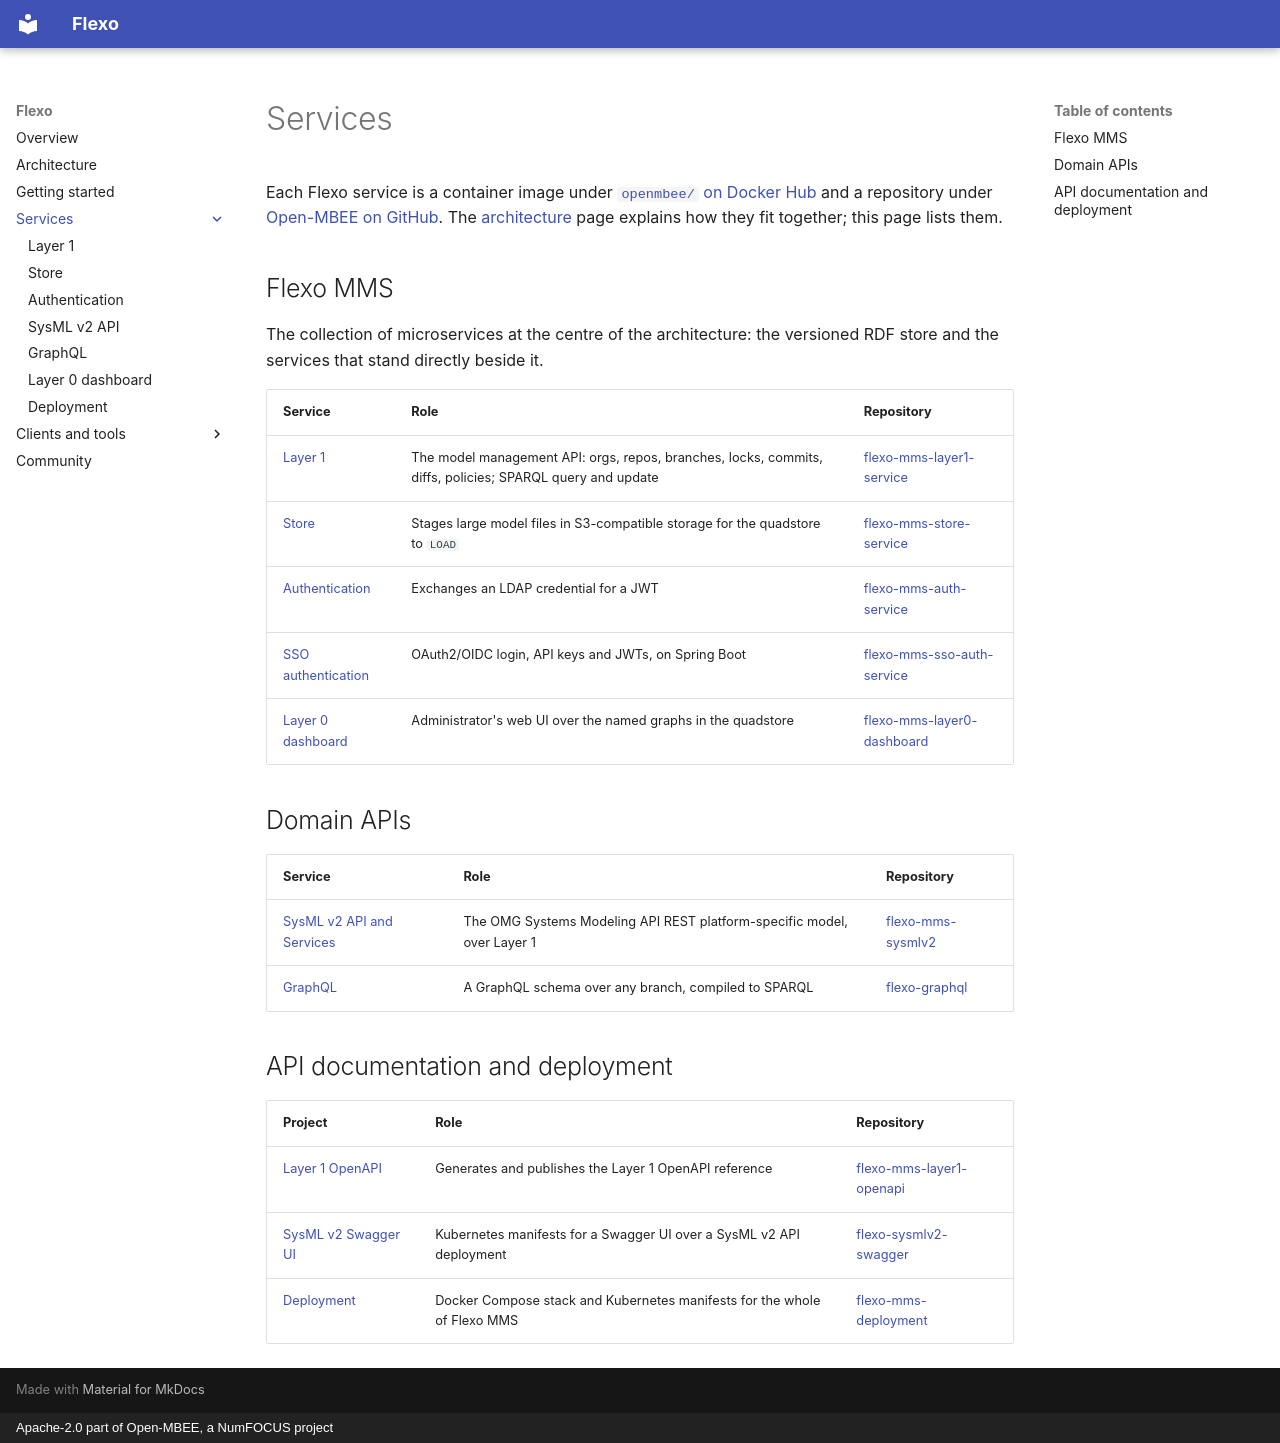

repository: Open-MBEE/flexo-mms.openmbee.org · page: services/index.html · generator: mkdocs · copyright: Apache-2.0 part of Open-MBEE, a NumFOCUS project

# Services

Each Flexo service is a container image under
[`openmbee/` on Docker Hub](https://hub.docker.com/u/openmbee) and a repository under
[Open-MBEE on GitHub](https://github.com/Open-MBEE). The
[architecture](../architecture.md) page explains how they fit together; this page lists
them.

## Flexo MMS

The collection of microservices at the centre of the architecture: the versioned RDF
store and the services that stand directly beside it.

| Service | Role | Repository |
| --- | --- | --- |
| [Layer 1](layer1.md) | The model management API: orgs, repos, branches, locks, commits, diffs, policies; SPARQL query and update | [flexo-mms-layer1-service](https://github.com/Open-MBEE/flexo-mms-layer1-service) |
| [Store](store.md) | Stages large model files in S3-compatible storage for the quadstore to `LOAD` | [flexo-mms-store-service](https://github.com/Open-MBEE/flexo-mms-store-service) |
| [Authentication](auth.md) | Exchanges an LDAP credential for a JWT | [flexo-mms-auth-service](https://github.com/Open-MBEE/flexo-mms-auth-service) |
| [SSO authentication](auth.md#sso-auth-service) | OAuth2/OIDC login, API keys and JWTs, on Spring Boot | [flexo-mms-sso-auth-service](https://github.com/Open-MBEE/flexo-mms-sso-auth-service) |
| [Layer 0 dashboard](dashboard.md) | Administrator's web UI over the named graphs in the quadstore | [flexo-mms-layer0-dashboard](https://github.com/Open-MBEE/flexo-mms-layer0-dashboard) |

## Domain APIs

| Service | Role | Repository |
| --- | --- | --- |
| [SysML v2 API and Services](sysmlv2.md) | The OMG Systems Modeling API REST platform-specific model, over Layer 1 | [flexo-mms-sysmlv2](https://github.com/Open-MBEE/flexo-mms-sysmlv2) |
| [GraphQL](graphql.md) | A GraphQL schema over any branch, compiled to SPARQL | [flexo-graphql](https://github.com/Open-MBEE/flexo-graphql) |

## API documentation and deployment

| Project | Role | Repository |
| --- | --- | --- |
| [Layer 1 OpenAPI](layer1.md#api-reference) | Generates and publishes the Layer 1 OpenAPI reference | [flexo-mms-layer1-openapi](https://github.com/Open-MBEE/flexo-mms-layer1-openapi) |
| [SysML v2 Swagger UI](sysmlv2.md#api-reference) | Kubernetes manifests for a Swagger UI over a SysML v2 API deployment | [flexo-sysmlv2-swagger](https://github.com/Open-MBEE/flexo-sysmlv2-swagger) |
| [Deployment](deployment.md) | Docker Compose stack and Kubernetes manifests for the whole of Flexo MMS | [flexo-mms-deployment](https://github.com/Open-MBEE/flexo-mms-deployment) |
